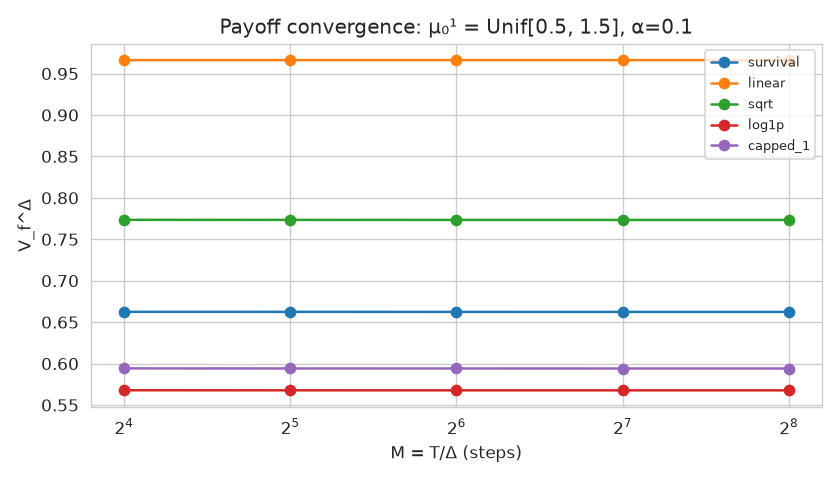

Data behind this chart, as committed beside it:
Delta, survival, linear, sqrt, log1p, capped_1
0.003906, 0.6624, 0.9662, 0.7734, 0.5677, 0.5941
0.007812, 0.6624, 0.9662, 0.7734, 0.5677, 0.5941
0.01562, 0.6624, 0.9662, 0.7734, 0.5677, 0.5941
0.03125, 0.6624, 0.9662, 0.7734, 0.5678, 0.5941
0.0625, 0.6625, 0.9662, 0.7735, 0.5678, 0.5942
